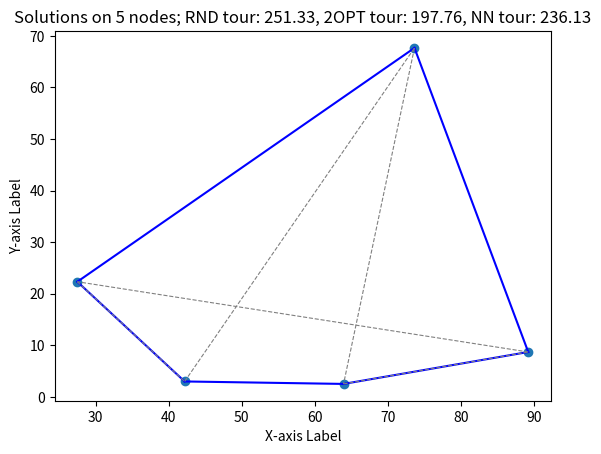

This figure's Python source:
print('hoi')

"""
    Solving randomly generated instances of the
    Traveling Salesman Problem (TSP) for a given number of locations
    by applying Discrete Improving Search with 2-opt neighborhood structure

    - intermediate actions are logged in log file
    - computation time is determined 

    To compare the performance of 2-opt,  nearest neighbor is applied as well.
    
"""

VERYBIGNUMBER = 424242424242
NUMLOCATIONS = 5

import random                       
import matplotlib.pyplot as plt     
import logging                      
import time                         

random.seed(42)                     
logger = logging.getLogger(name='2opt-logger')
logging.basicConfig(level=logging.INFO,
                    format='[%(asctime)s] %(message)s',
                    handlers=[logging.FileHandler("2opt.log")])

def euclidean_distance(point1, point2):
    """
        Euclidean distance between two points
        
        Arguments:
            point1, point2: (x,y)-coordinates of two points
            
        Returns:
            shortest distance from point1 to point2 'as the crow flies' 
    """
    x1, y1 = point1
    x2, y2 = point2
    return ((x1 - x2) ** 2 + (y1 - y2) ** 2) ** 0.5

def total_distance(locations, tour):
    """
        Calculates the total distance of a tour along all locations

        Arguments:
            set of locations ({0,1,...,num_locations-1})
            tour (list): a permutation of the set of locations

        Returns:
            sum of all distances between two consecutive locations in tour 
    """
    totalDistance = 0
    for i in range(len(tour)):
        fromLocation = locations[tour[i]]
        toLocation = locations[tour[(i + 1) % len(tour)]]
        totalDistance += euclidean_distance(fromLocation, toLocation)
    
    return totalDistance

def nearest_neighbor(locations, distance):
    """
        Determines a tour according to the nearest neighbor heuristic
        (constructive search heuristic)
        
        Arguments:
            set of locations ({0,1,...,num_locations-1})
            distance (dictionary): distance between a pair of two locations
            
        Returns:
            (list) a permutation of the set of locations
        
    """
    logger.debug(msg="Apply Greedy Constructive Search on TSP (Nearest Neighbor)")        
    startTime = time.time()

    num_locations = len(locations)
    nn_tour = []
    visited = [False]*num_locations

    # Initialize nn-tour
    nn_tour.append(0) 
    visited[0] = True
    last_visited = 0
    logger.debug(msg=f"Initialize NN tour: start with location 0")    

    while visited.count(False) > 0:
        min_distance = VERYBIGNUMBER 
        for j in range(num_locations):
            from_location = locations[last_visited]
            to_location = locations[j]
            key = (from_location, to_location)
            if not(visited[j]) and (distance[key] < min_distance):
                    min_distance = distance[key]
                    nearest = j
        nn_tour.append(nearest)
        visited[nearest] = True
        last_visited = nearest
        logger.debug(msg=f"Add location {nearest} and arc ({last_visited},{nearest}) with distance {min_distance:.2f} to tour")    
    endTime = time.time()

    total_distance_nn_tour = total_distance(locations, nn_tour)
    logger.info(msg=f"NN tour has distance {total_distance_nn_tour:.2f}; time: {endTime-startTime:.6f}")    

    return nn_tour

def random_tour(locations):
    """
        Generates a tour visiting all locations at random

        Arguments:
            set of locations ({0,1,...,num_locations-1})

        Returns:
            (list) a permutation of the set of locations        
    """
    num_locations = len(locations)
    rnd_tour = random.sample(range(num_locations), num_locations)

    total_distance_rnd_tour = total_distance(locations, rnd_tour)
    logger.info(msg=f"RND tour has distance {total_distance_rnd_tour:.2f}")    

    return rnd_tour

def two_opt_tour_best_improvement(locations, distance, init_tour):
    """
        Improves a given initial_tour by applying 2-exchanges and best improvement, resulting in a 2-optimal tour
        (discrete improving search heuristic)

        Arguments:
            set of locations
            distance (dictionary): distance between a pair of two locations
            init_tour (list): a permutation of the set of locations

        Returns:
            (list) a permutation of the set of locations        
    """    
    logger.debug(msg="Apply Discrete Improving Search with 2-exchange neighborhood and best improvement on TSP (2-opt)")        
    startTime = time.time()

    # STEP 0: start with initial tour
    num_locations = len(locations)
    curr_tour = init_tour
    total_distance_curr_tour = total_distance(locations,curr_tour)
    logger.info(msg=f"Initial tour has distance {total_distance_curr_tour:.2f}")    

    while True:
        # determine feasible improving move and gain 
        max_gain = -VERYBIGNUMBER
        fi_move_found = False # 
        for i in range(1,num_locations-1):           # from i=1 upto and including num_locations-2
            for j in range(i+2,num_locations + 1):     # from j=i+2 upto and including num_locations
                if (i==1 and j==num_locations):      # then j=0=i-1; not a feasible tour 
                    break

                loc_imin1 = locations[curr_tour[i-1]]
                loc_i = locations[curr_tour[i]]
                loc_jmin1 = locations[curr_tour[j-1]]
                if j == num_locations:
                    loc_j = locations[curr_tour[0]]
                else:
                    loc_j = locations[curr_tour[j]]

                gain = (distance[loc_imin1,loc_i]+distance[loc_jmin1,loc_j])-(distance[loc_imin1,loc_jmin1]+distance[loc_i,loc_j])
                logger.info(msg=f"Evaluate move ({i},{j})->Remove: ({i-1},{i}) and ({j-1},{j}); gain: {gain:.2f}")  
                
                # if necessary: update best feasible improving move
                if (gain>0 and gain>max_gain):
                    max_gain = gain
                    move = (i,j)
                    fi_move_found = True
        
        # STEP 1: if no move is both improving and feasible: stop; local optimum
        if not(fi_move_found):
            break

        # STEP 2: choose improving feasible move (=best feasible improving move)
        i,j = move

        # STEP 3: update the tour (apply the improving feasible move)
        neighbor_tour = curr_tour[:]
        neighbor_tour[i:j] = reversed(curr_tour[i:j])
        total_distance_neighbor_tour = total_distance(locations,neighbor_tour)
        logger.info(msg=f"Selected feasible improving move ({i},{j}) with gain {max_gain:.2f}, resulting tour has length {total_distance_neighbor_tour:.2f}")    

        curr_tour = neighbor_tour

    endTime = time.time()

    total_distance_two_opt_tour = total_distance(locations, curr_tour)
    logger.info(msg=f"2-opt tour has distance {total_distance_two_opt_tour:.2f}; time: {endTime-startTime:.6f}")    

    return curr_tour

def main():
    
    # Generate random instance in [0,100]x[0,100]
    # ----------
    num_locations = NUMLOCATIONS
    coordinates = []
    distance = {}
    for i in range(num_locations):
        x = random.uniform(0,100)
        y = random.uniform(0,100)
        coordinates.append((x,y))

    for p1 in range(num_locations):
        for p2 in range(num_locations):
            point1 = coordinates[p1]
            point2 = coordinates[p2]
            dist = euclidean_distance(point1,point2)
            keyToRetrieve = (point1,point2)
            distance[keyToRetrieve] = dist

    logger.info(msg=f"Random instance with {num_locations} locations")    

    # Apply nearest neighbor to instance
    # ----------
    nn_tour = nearest_neighbor(coordinates,distance)
    total_distance_nn_tour = total_distance(coordinates,nn_tour)

    # Generate a tour at random
    # ----------
    rnd_tour = random_tour(coordinates)
    total_distance_rnd_tour = total_distance(coordinates,rnd_tour)

    # Apply 2-opt to random tour
    # ----------
    dis_tour = two_opt_tour_best_improvement(coordinates,distance,rnd_tour)
    total_distance_dis_tour = total_distance(coordinates,dis_tour)

    # Plot the random solution and the discrete improving search solution
    # ---

    # Separate the x and y values into separate lists
    x = [coord[0] for coord in coordinates]
    y = [coord[1] for coord in coordinates]

    # In Figure 1, we show both the random solution and the NN solution
    plt.figure(1)
    plt.scatter(x, y)
    plt.xlabel('X-axis Label')
    plt.ylabel('Y-axis Label')
 
    for i in range(1, len(coordinates)):
        x1, y1 = coordinates[dis_tour[i - 1]]
        x2, y2 = coordinates[dis_tour[i]]
        plt.plot([x1, x2], [y1, y2], 'b-')  
    x1, y1 = coordinates[dis_tour[len(coordinates)-1]]
    x2, y2 = coordinates[dis_tour[0]]
    plt.plot([x1, x2], [y1, y2], 'b-')  
 
    for i in range(1, len(coordinates)):
        x1, y1 = coordinates[rnd_tour[i - 1]]
        x2, y2 = coordinates[rnd_tour[i]]
        plt.plot([x1, x2], [y1, y2], '--', color='grey', linewidth=0.8)  
    x1, y1 = coordinates[rnd_tour[len(coordinates)-1]]
    x2, y2 = coordinates[rnd_tour[0]]
    plt.plot([x1, x2], [y1, y2], '--', color='grey', linewidth=0.8)  
 
    plt.title(f'Solutions on {len(coordinates)} nodes; RND tour: {total_distance_rnd_tour:.2f}, 2OPT tour: {total_distance_dis_tour:.2f}, ' \
              f'NN tour: {total_distance_nn_tour:.2f}')
    plt.show()

if __name__ == "__main__":
    main()
